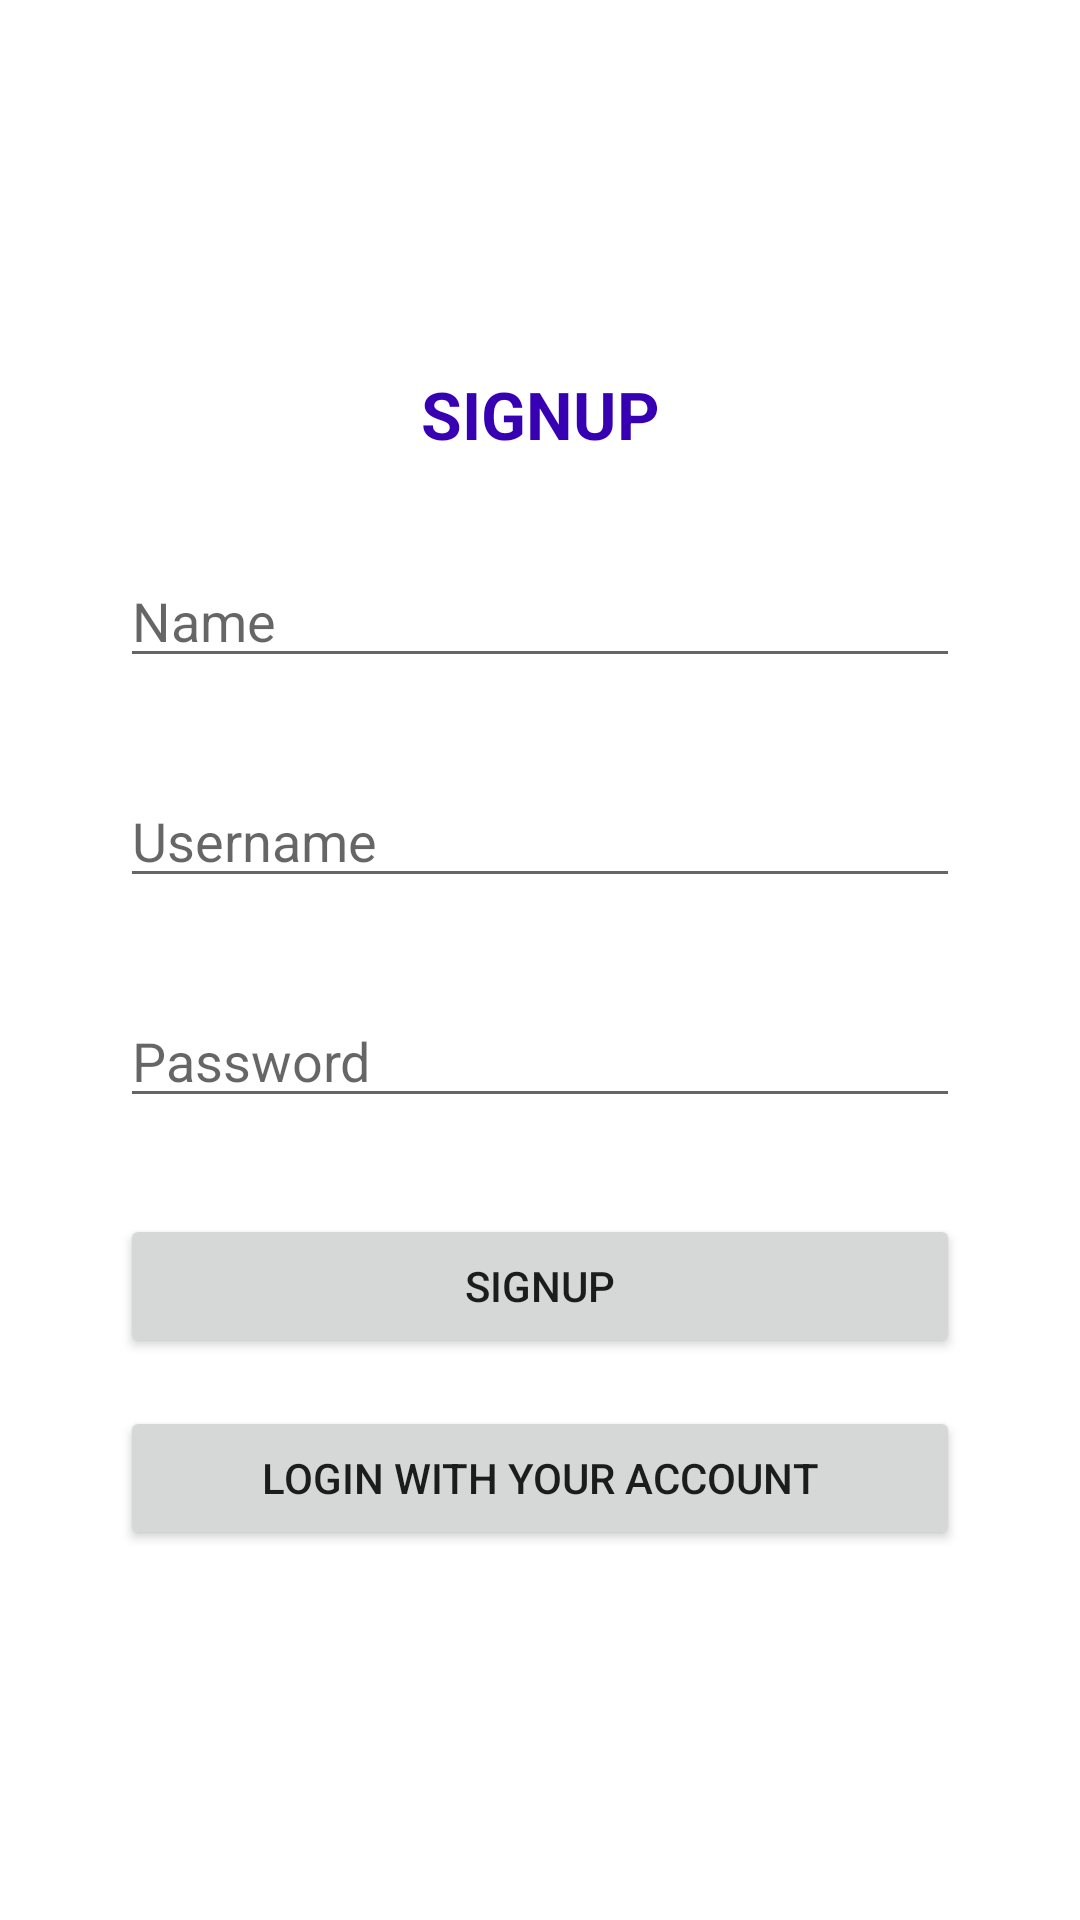

This screen was rendered from an Android layout file. Write that file and the resources it references.
<!-- AndroidManifest.xml: application theme Theme.Trip -->
<!-- res/layout/register.xml -->
<?xml version="1.0" encoding="utf-8"?>
<LinearLayout xmlns:android="http://schemas.android.com/apk/res/android"
    xmlns:app="http://schemas.android.com/apk/res-auto"
    xmlns:tools="http://schemas.android.com/tools"
    android:layout_width="match_parent"
    android:layout_height="match_parent"
    android:orientation="vertical"
    android:padding="40dp"
    android:gravity="center"
    tools:context=".Login">

    <TextView
        android:text="SIGNUP"
        android:textSize="22sp"
        android:textStyle="bold"
        android:textColor="@color/purple_700"
        android:gravity="center"
        android:layout_marginBottom="16dp"
        android:layout_width="match_parent"
        android:layout_height="wrap_content"/>

    <EditText
        android:id="@+id/edt_name_signup"
        android:hint="Name"
        android:singleLine="true"
        android:layout_marginVertical="16dp"
        android:layout_width="match_parent"
        android:layout_height="wrap_content"/>

    <EditText
        android:id="@+id/edt_username_signup"
        android:hint="Username"
        android:singleLine="true"
        android:layout_marginVertical="16dp"
        android:layout_width="match_parent"
        android:layout_height="wrap_content"/>

    <EditText
        android:id="@+id/edt_password_signup"
        android:hint="Password"
        android:password="true"
        android:inputType="textPassword"
        android:singleLine="true"
        android:layout_marginVertical="16dp"
        android:layout_width="match_parent"
        android:layout_height="wrap_content"/>

    <Button
        android:id="@+id/btn_signup"
        android:text="SIGNUP"
        android:layout_marginVertical="16dp"
        android:layout_width="match_parent"
        android:layout_height="wrap_content"/>

    <Button
        android:id="@+id/btn_login_with_your_account"
        android:text="Login with your account"
        android:layout_width="match_parent"
        android:layout_height="wrap_content"/>

</LinearLayout>
<!-- resources referenced by this layout -->
<resources>
  <color name="purple_700">#FF3700B3</color>
  <style name="Theme.Trip" parent="Theme.MaterialComponents.Light.NoActionBar">
          
          <item name="colorPrimary">@color/purple_500</item>
          <item name="colorPrimaryVariant">@color/purple_700</item>
          <item name="colorOnPrimary">@color/white</item>
          
          <item name="colorSecondary">@color/teal_200</item>
          <item name="colorSecondaryVariant">@color/teal_700</item>
          <item name="colorOnSecondary">@color/white</item>
          
          <item name="android:statusBarColor">@color/purple_500</item>
          
      </style>
  <color name="purple_500">#FF6200EE</color>
  <color name="white">#FFFFFFFF</color>
  <color name="teal_200">#FF03DAC5</color>
  <color name="teal_700">#FF018786</color>
</resources>
